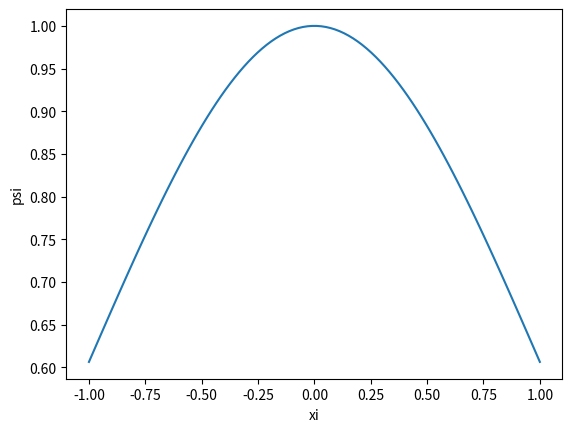

Write the Python code that produced this figure.
import numpy as np
import matplotlib.pyplot as plt

"""
a_0 = eval(input('a_0 = '))
a_1 = eval(input('a_1 = '))
epsilon = eval(input('epsilon = '))
shift_xi = eval(input('shift_xi = '))
"""
# make a function that takes previous value and outputs new term
# make another function to call the coeff.

def indicial_equations(eigenvalue):
    a_2 = -eigenvalue*a_0
    if shift_xi >= 0:
        a_3 = -(eigenvalue*a_1 - shift_xi*a_0)/3
    if shift_xi < 0:
        a_3 = -(eigenvalue*a_1 + shift_xi*a_0)/3

    #if shift_xi == 0:
    #    a_3 = 'this is a harmonic oscillator'
    return a_2, a_3


def recursion_relation(indicial_terms, eigenvalue):
    a_2, a_3 = indicial_terms
    if shift_xi >= 0:
        a_4 = (-2*eigenvalue*a_2 + a_0 + 2*shift_xi*a_1)/(4*3)
        a_5 = (-2*eigenvalue*a_3 + a_1 + 2*shift_xi*a_2)/(5*4)
        a_6 = (-2*eigenvalue*a_4 + a_2 + 2*shift_xi*a_3)/(6*5)
        a_7 = (-2*eigenvalue*a_5 + a_3 + 2*shift_xi*a_4)/(7*6)
        a_8 = (-2*eigenvalue*a_6 + a_4 + 2*shift_xi*a_5)/(8*7)
        a_9 = (-2*eigenvalue*a_7 + a_5 + 2*shift_xi*a_6)/(9*8)
        a_10 = (-2*eigenvalue*a_8 + a_6 + 2*shift_xi*a_7)/(10*9)
        # a_terms = [a_0, a_1, indicial_terms[0], indicial_terms[1], a_4, a_5, a_6, a_7, a_8, a_9]
    if shift_xi < 0:
        a_4 = (-2*eigenvalue * a_2 + a_0 - 2 * shift_xi * a_1) / (4 * 3)
        a_5 = (-2*eigenvalue * a_3 + a_1 - 2 * shift_xi * a_2) / (5 * 4)
        a_6 = (-2*eigenvalue * a_4 + a_2 - 2 * shift_xi * a_3) / (6 * 5)
        a_7 = (-2*eigenvalue * a_5 + a_3 - 2 * shift_xi * a_4) / (7 * 6)
        a_8 = (-2*eigenvalue * a_6 + a_4 - 2 * shift_xi * a_5) / (8 * 7)
        a_9 = (-2*eigenvalue * a_7 + a_5 - 2 * shift_xi * a_6) / (9 * 8)
        a_10 = (-2*eigenvalue*a_8 + a_6 - 2*shift_xi*a_7)/(10*9)

    a_terms = [a_0, a_1, a_2, a_3, a_4, a_5, a_6, a_7, a_8, a_9, a_10]
    return a_terms


def plot_expansion(coefficients):
    xi = np.linspace(-1, 1, 100)
    psi_array = []
    # for i coef do a_i*xi**i
    for i in xi:
        psi = coefficients[0] * i**0 + coefficients[1] * i**1 + coefficients[2] * i**2 + coefficients[3] * i**3 + \
              coefficients[4] * i**4 + coefficients[5] * i**5 + coefficients[6] * i**6 + coefficients[7] * i**7 + \
              coefficients[8] * i**8 + coefficients[9] * i**9 + coefficients[10] * i**10
        psi_array.append(psi)
    x_label = plt.xlabel('xi')
    y_label = plt.ylabel('psi')
    plt.plot(xi, psi_array)
    #plt.ylim([-1, 1])
    plt.show()
    return psi_array


if __name__ == '__main__':
    """
    a_0 = 1, a_1 = 0, shift = 0, eigenvalue = 0.5
    a_0 = 0, a_1 = 1, shift = 0, eigenvalue = 1.5
    a_0 = 1, a_1 = 0, shift = 0, eigenvalue = 2.5
    .
    .
    .
    """
    a_0 = 1
    a_1 = 0
    # eigenvalue should be 0.5, (bell curve)
    # then set a_0 = 0, a_1 = 1, and search for another value
    eigenvalue = 0.5   # (epsilon - shift_xi^2/2)
    shift_xi = 0
    epsilon = eigenvalue + shift_xi**2/2
    print(f'a_2 = {indicial_equations(eigenvalue)[0]},'
          f'a_3 = {indicial_equations(eigenvalue)[1]}')
    print(f' a_terms = {recursion_relation(indicial_equations(eigenvalue), eigenvalue)}')
    print(plot_expansion(recursion_relation(indicial_equations(eigenvalue), eigenvalue)))
    print(epsilon)
